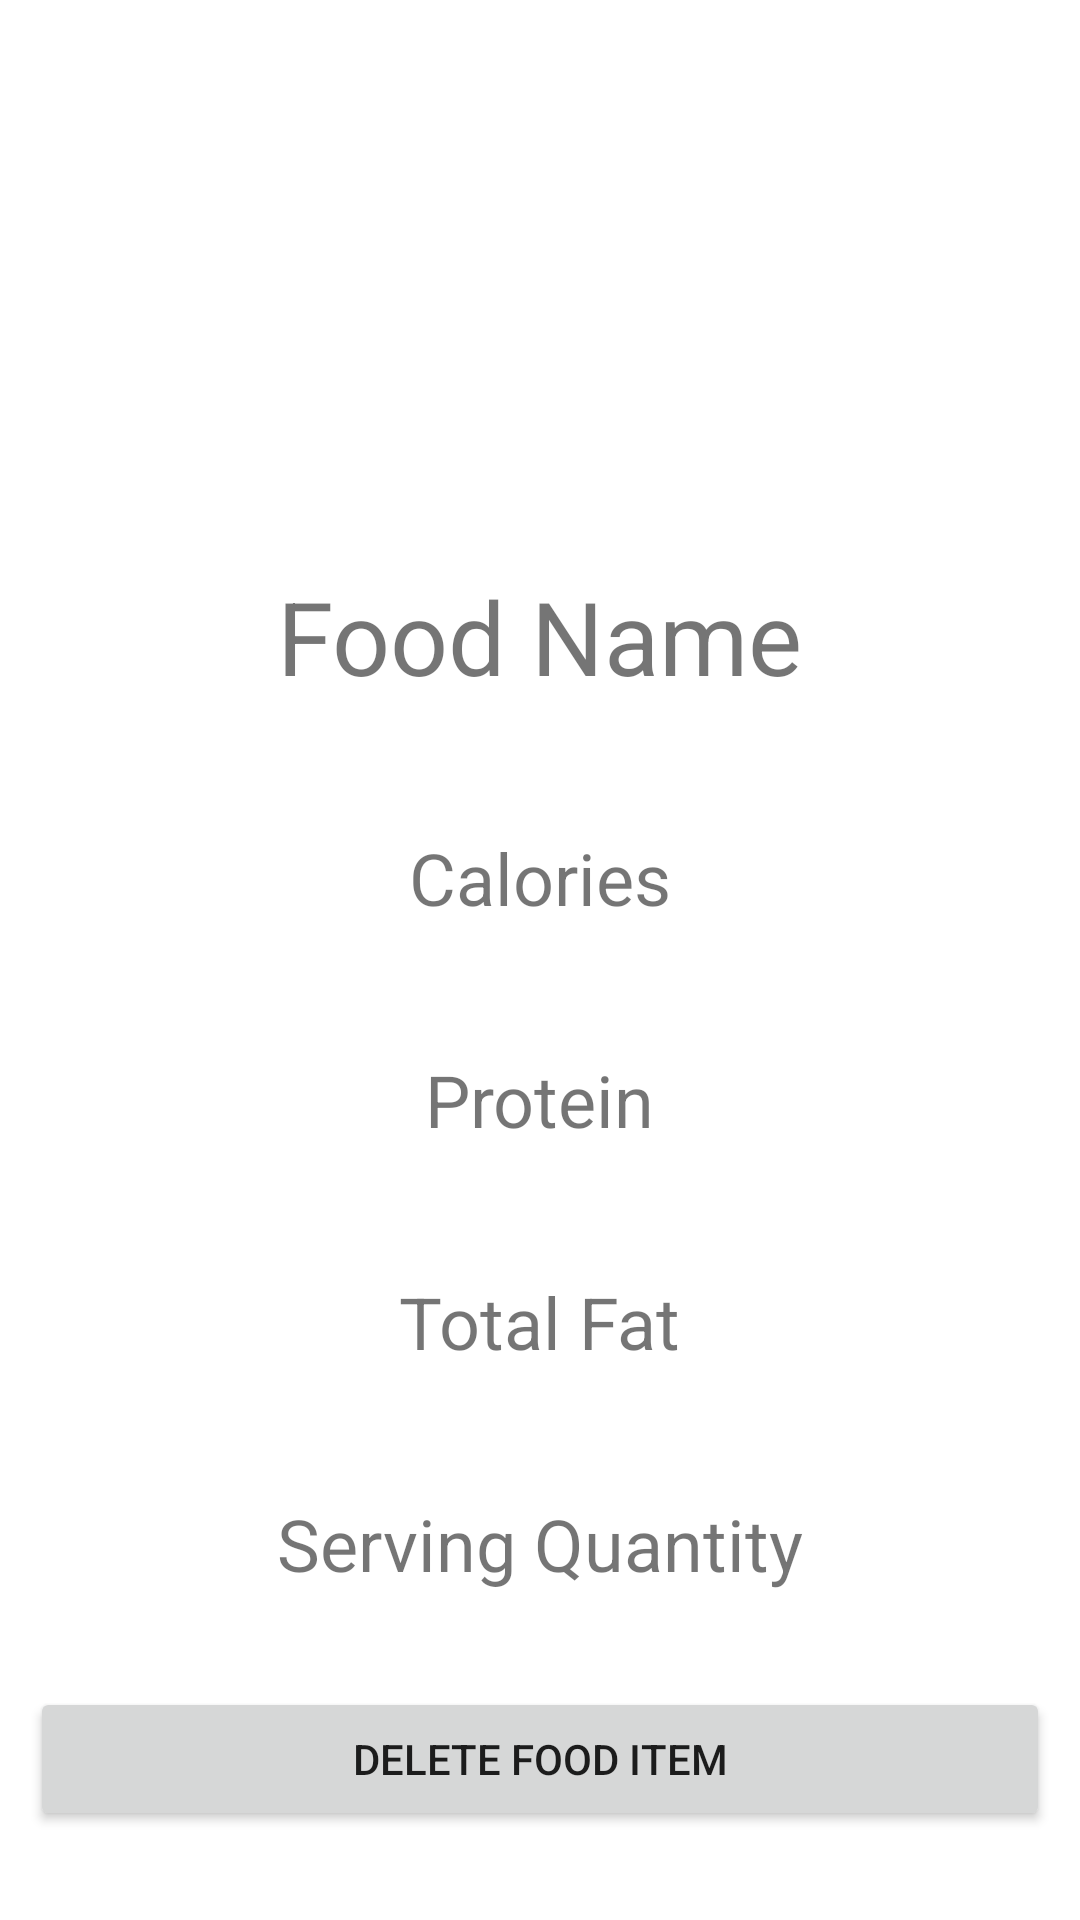

Here is an Android app screen rendered from its layout file. Give the layout XML and the strings, colors and styles it references.
<!-- AndroidManifest.xml: application theme Theme.FoodFacts -->
<!-- res/layout/fragment_food_item_description.xml -->
<?xml version="1.0" encoding="utf-8"?>
<LinearLayout xmlns:android="http://schemas.android.com/apk/res/android"
    xmlns:app="http://schemas.android.com/apk/res-auto"
    xmlns:tools="http://schemas.android.com/tools"
    android:layout_width="match_parent"
    android:layout_height="match_parent"
    android:layout_gravity="center"
    android:gravity="center"
    android:orientation="vertical"
    tools:context=".FoodItemDescriptionFragment">

    
    <ImageView
        android:id="@+id/imageView_FoodItemDescription"
        android:layout_width="150dp"
        android:layout_height="150dp"
        tools:src="@tools:sample/avatars" />

    <LinearLayout
        android:layout_width="match_parent"
        android:layout_height="wrap_content"
        android:layout_margin="10dp"
        android:gravity="center"
        android:orientation="vertical">

        <TextView
            android:id="@+id/textView_FoodNameLabel"
            android:layout_width="wrap_content"
            android:layout_height="wrap_content"
            android:text="@string/food_name_label"
            android:textSize="34sp"
            tools:text="Food Name" />

        <TextView
            android:id="@+id/textView_FoodItemDescription_name"
            android:layout_width="wrap_content"
            android:layout_height="wrap_content"
            android:textSize="16sp" />
    </LinearLayout>

    <LinearLayout
        android:layout_width="match_parent"
        android:layout_height="wrap_content"
        android:layout_margin="10dp"
        android:gravity="center"
        android:orientation="vertical">

        <TextView
            android:id="@+id/textView_FoodCalorieLabel"
            android:layout_width="wrap_content"
            android:layout_height="wrap_content"
            android:text="@string/food_calories_label"
            android:textSize="24sp" />

        <TextView
            android:id="@+id/textView_FoodItemDescription_calories"
            android:layout_width="wrap_content"
            android:layout_height="wrap_content"
            android:textSize="16sp" />
    </LinearLayout>

    <LinearLayout
        android:layout_width="match_parent"
        android:layout_height="wrap_content"
        android:layout_margin="10dp"
        android:gravity="center"
        android:orientation="vertical">

        <TextView
            android:id="@+id/textView_FoodProteinLabel"
            android:layout_width="wrap_content"
            android:layout_height="wrap_content"
            android:text="@string/food_protein_label"
            android:textSize="24sp" />

        <TextView
            android:id="@+id/textView_FoodItemDescription_protein"
            android:layout_width="wrap_content"
            android:layout_height="wrap_content"
            android:textSize="16sp" />

    </LinearLayout>

    <LinearLayout
        android:layout_width="match_parent"
        android:layout_height="wrap_content"
        android:layout_margin="10dp"
        android:gravity="center"
        android:orientation="vertical">

        <TextView
            android:id="@+id/textView_FoodFatLabel"
            android:layout_width="wrap_content"
            android:layout_height="wrap_content"
            android:text="@string/food_fat_label"
            android:textSize="24sp" />

        <TextView
            android:id="@+id/textView_FoodItemDescription_total_fat"
            android:layout_width="wrap_content"
            android:layout_height="wrap_content"
            android:textSize="16sp" />
    </LinearLayout>

    <LinearLayout
        android:layout_width="match_parent"
        android:layout_height="wrap_content"
        android:layout_margin="10dp"
        android:gravity="center"
        android:orientation="vertical">

        <TextView
            android:id="@+id/textView_FoodServingQtyLabel"
            android:layout_width="wrap_content"
            android:layout_height="wrap_content"
            android:text="@string/food_serving_quantity_label"
            android:textSize="24sp" />

        <TextView
            android:id="@+id/textView_FoodItemDescription_serving_qty"
            android:layout_width="wrap_content"
            android:layout_height="wrap_content"
            android:textSize="16sp" />
    </LinearLayout>

    <Button
        android:id="@+id/button_FoodItemDescription_deleteFood"
        android:layout_width="match_parent"
        android:layout_height="wrap_content"
        android:layout_marginLeft="10dp"
        android:layout_marginRight="10dp"
        android:text="@string/delete_from_fav" />

</LinearLayout>
<!-- resources referenced by this layout -->
<resources>
  <string name="delete_from_fav">Delete Food Item</string>
  <string name="food_calories_label">Calories</string>
  <string name="food_fat_label">Total Fat</string>
  <string name="food_name_label">Food Name</string>
  <string name="food_protein_label">Protein</string>
  <string name="food_serving_quantity_label">Serving Quantity</string>
  <style name="Theme.FoodFacts" parent="Theme.MaterialComponents.DayNight.DarkActionBar">
          
          <item name="colorPrimary">@color/purple_500</item>
          <item name="colorPrimaryVariant">@color/purple_700</item>
          <item name="colorOnPrimary">@color/white</item>
          
          <item name="colorSecondary">@color/teal_200</item>
          <item name="colorSecondaryVariant">@color/teal_700</item>
          <item name="colorOnSecondary">@color/black</item>
          
          <item name="android:statusBarColor">?attr/colorPrimaryVariant</item>
          
      </style>
  <color name="purple_500">#FF6200EE</color>
  <color name="purple_700">#FF3700B3</color>
  <color name="white">#FFFFFFFF</color>
  <color name="teal_200">#FF03DAC5</color>
  <color name="teal_700">#FF018786</color>
  <color name="black">#FF000000</color>
</resources>
